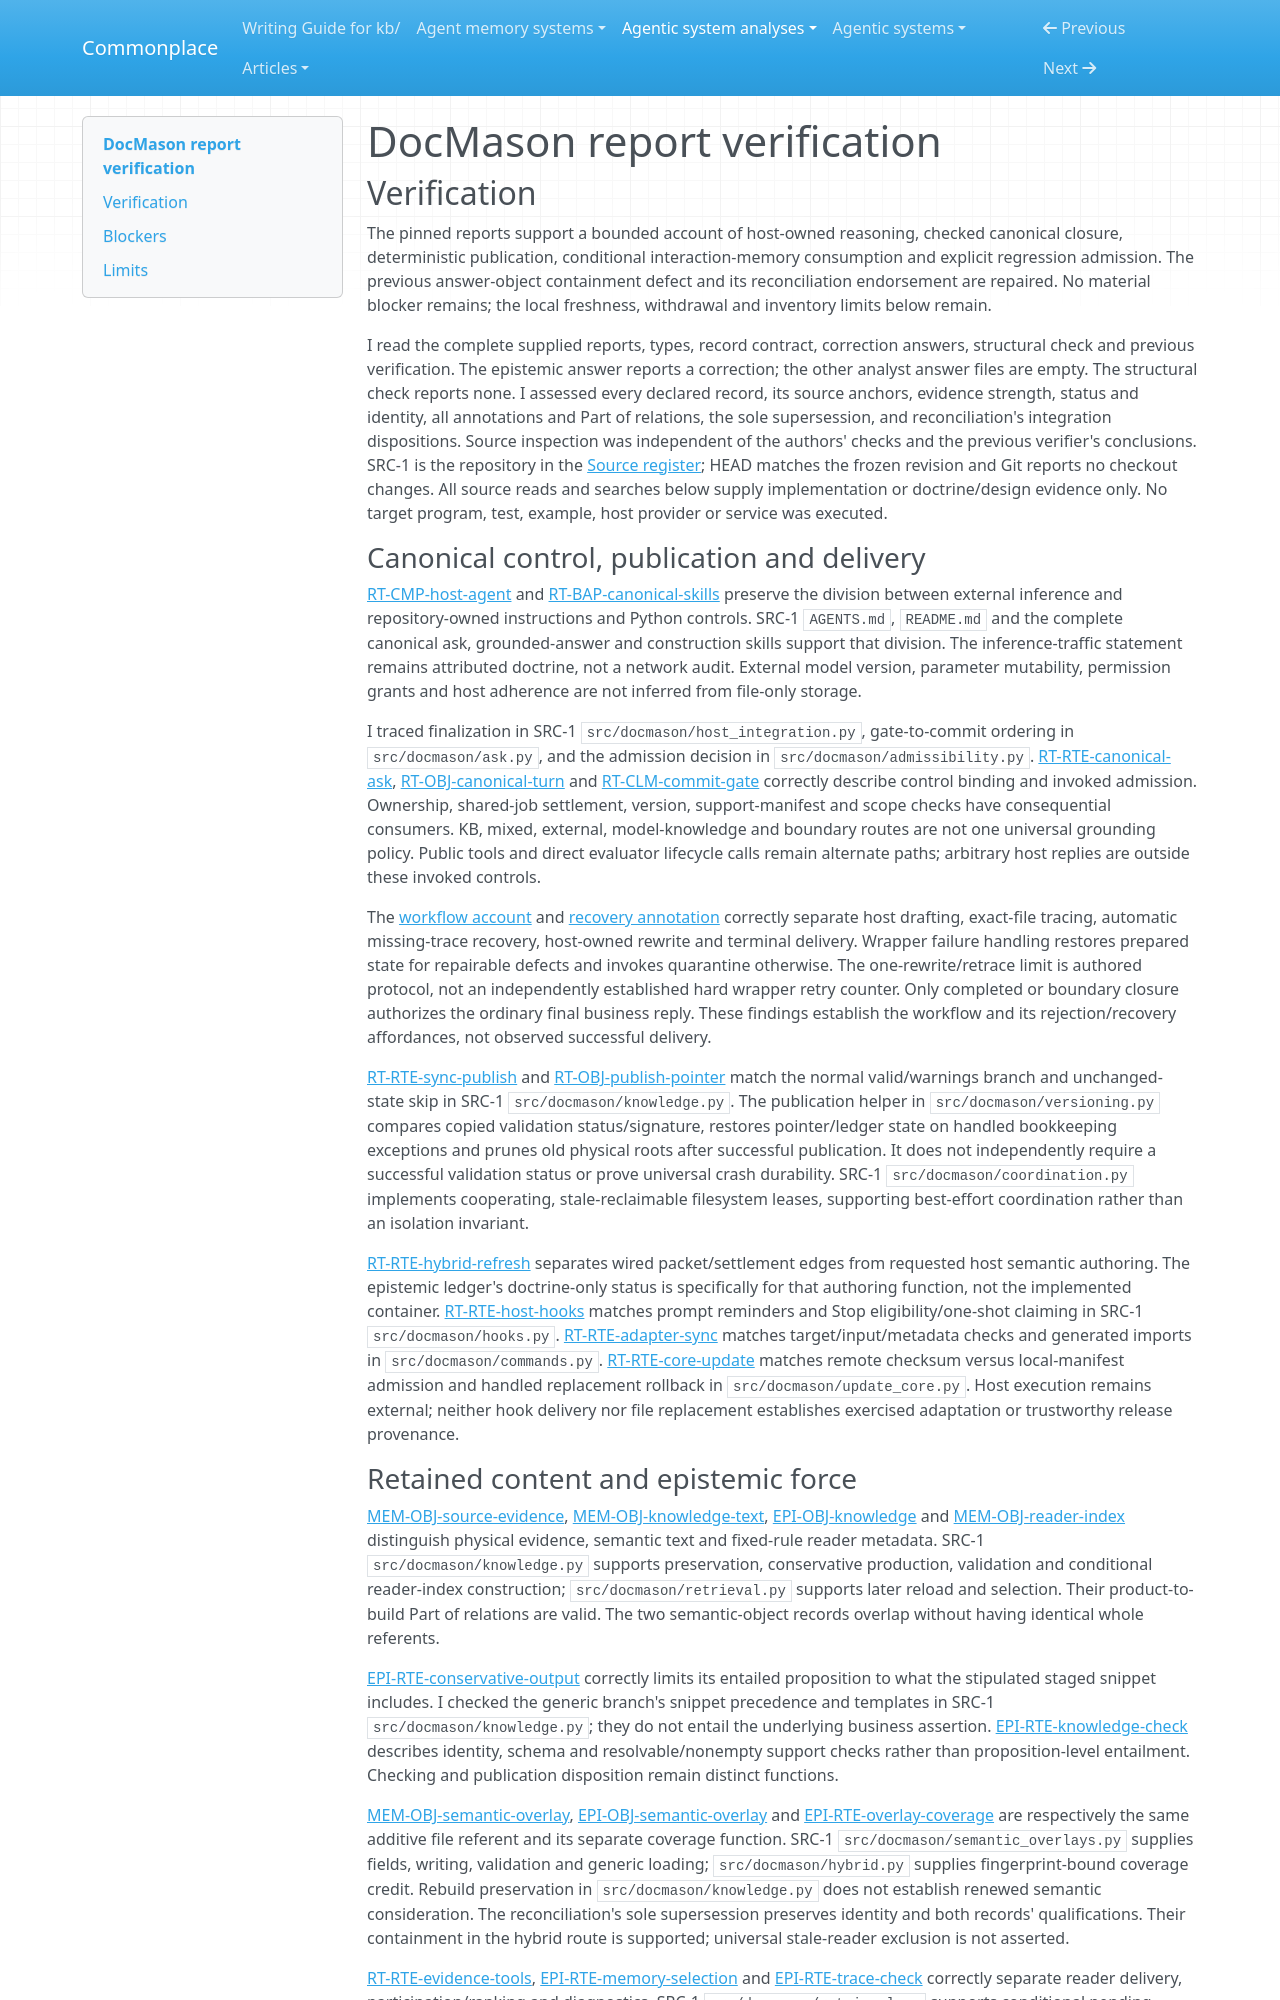

repository: zby/commonplace · page: agentic-system-analyses/retained/jetxu-llm--docmason/report-verification/index.html · generator: mkdocs

---
type: agentic-system-analyses/types/agentic-system-verification.md
description: "Independent report verification of DocMason's host protocol, knowledge publication and interaction-memory routes at the frozen commit."
run-id: AAS-2026-10-13-docmason-deba9ae199d5-01
reviewed-boundary: f3970939593194a158ab7ea1d49995f06cbccc86
---

# DocMason report verification

## Verification

The pinned reports support a bounded account of host-owned reasoning, checked canonical closure, deterministic publication, conditional interaction-memory consumption and explicit regression admission. The previous answer-object containment defect and its reconciliation endorsement are repaired. No material blocker remains; the local freshness, withdrawal and inventory limits below remain.

I read the complete supplied reports, types, record contract, correction answers, structural check and previous verification. The epistemic answer reports a correction; the other analyst answer files are empty. The structural check reports none. I assessed every declared record, its source anchors, evidence strength, status and identity, all annotations and Part of relations, the sole supersession, and reconciliation's integration dispositions. Source inspection was independent of the authors' checks and the previous verifier's conclusions. SRC-1 is the repository in the [Source register](boundary.md#source-register); HEAD matches the frozen revision and Git reports no checkout changes. All source reads and searches below supply implementation or doctrine/design evidence only. No target program, test, example, host provider or service was executed.

### Canonical control, publication and delivery

[RT-CMP-host-agent](runtime.md#rt-cmp-host-agent) and [RT-BAP-canonical-skills](runtime.md#rt-bap-canonical-skills) preserve the division between external inference and repository-owned instructions and Python controls. SRC-1 `AGENTS.md`, `README.md` and the complete canonical ask, grounded-answer and construction skills support that division. The inference-traffic statement remains attributed doctrine, not a network audit. External model version, parameter mutability, permission grants and host adherence are not inferred from file-only storage.

I traced finalization in SRC-1 `src/docmason/host_integration.py`, gate-to-commit ordering in `src/docmason/ask.py`, and the admission decision in `src/docmason/admissibility.py`. [RT-RTE-canonical-ask](runtime.md#rt-rte-canonical-ask), [RT-OBJ-canonical-turn](runtime.md#rt-obj-canonical-turn) and [RT-CLM-commit-gate](runtime.md#rt-clm-commit-gate) correctly describe control binding and invoked admission. Ownership, shared-job settlement, version, support-manifest and scope checks have consequential consumers. KB, mixed, external, model-knowledge and boundary routes are not one universal grounding policy. Public tools and direct evaluator lifecycle calls remain alternate paths; arbitrary host replies are outside these invoked controls.

The [workflow account](workflow.md#workflow-account) and [recovery annotation](workflow.md#annotations) correctly separate host drafting, exact-file tracing, automatic missing-trace recovery, host-owned rewrite and terminal delivery. Wrapper failure handling restores prepared state for repairable defects and invokes quarantine otherwise. The one-rewrite/retrace limit is authored protocol, not an independently established hard wrapper retry counter. Only completed or boundary closure authorizes the ordinary final business reply. These findings establish the workflow and its rejection/recovery affordances, not observed successful delivery.

[RT-RTE-sync-publish](runtime.md#rt-rte-sync-publish) and [RT-OBJ-publish-pointer](runtime.md#rt-obj-publish-pointer) match the normal valid/warnings branch and unchanged-state skip in SRC-1 `src/docmason/knowledge.py`. The publication helper in `src/docmason/versioning.py` compares copied validation status/signature, restores pointer/ledger state on handled bookkeeping exceptions and prunes old physical roots after successful publication. It does not independently require a successful validation status or prove universal crash durability. SRC-1 `src/docmason/coordination.py` implements cooperating, stale-reclaimable filesystem leases, supporting best-effort coordination rather than an isolation invariant.

[RT-RTE-hybrid-refresh](runtime.md#rt-rte-hybrid-refresh) separates wired packet/settlement edges from requested host semantic authoring. The epistemic ledger's doctrine-only status is specifically for that authoring function, not the implemented container. [RT-RTE-host-hooks](runtime.md#rt-rte-host-hooks) matches prompt reminders and Stop eligibility/one-shot claiming in SRC-1 `src/docmason/hooks.py`. [RT-RTE-adapter-sync](runtime.md#rt-rte-adapter-sync) matches target/input/metadata checks and generated imports in `src/docmason/commands.py`. [RT-RTE-core-update](runtime.md#rt-rte-core-update) matches remote checksum versus local-manifest admission and handled replacement rollback in `src/docmason/update_core.py`. Host execution remains external; neither hook delivery nor file replacement establishes exercised adaptation or trustworthy release provenance.
